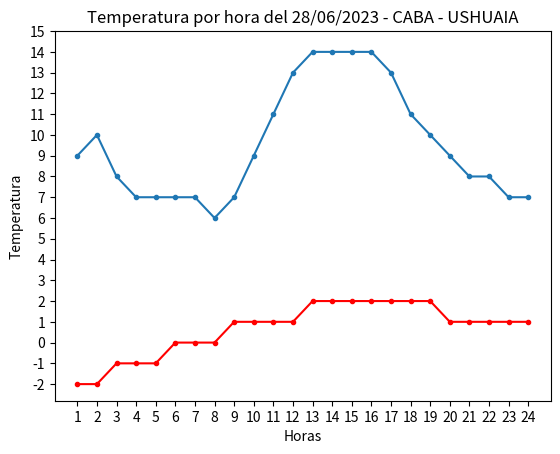

Reproduce this figure in Python.
print( "\033[H\033[J")

import matplotlib.pyplot as plt

tempcaba = [9,10,8,7,7,7,7,6,7,9,11,13,14,14,14,14,13,11,10,9,8,8,7,7]
hora = [1,2,3,4,5,6,7,8,9,10,11,12,13,14,15,16,17,18,19,20,21,22,23,24]
tempushuaia = [-2,-2,-1,-1,-1,0,0,0,1,1,1,1,2,2,2,2,2,2,2,1,1,1,1,1]

plt.plot(hora,tempcaba,'.-')
plt.plot(hora,tempushuaia,'r.-')
plt.title("Temperatura por hora del 28/06/2023 - CABA - USHUAIA")
plt.xlabel("Horas")
plt.ylabel("Temperatura")
plt.xticks(range(1,25,1))
plt.yticks(range(-2,16,1))

plt.show()